Run: headless pygame with SDL's dummy video driver; simulated clock (each Clock.tick advances the game by its frame time, no real sleeping); random seed 0; keys injected as events and as key.get_pressed() state; no mouse input; restart key SPACE tapped at the start of phases 3 and 4.
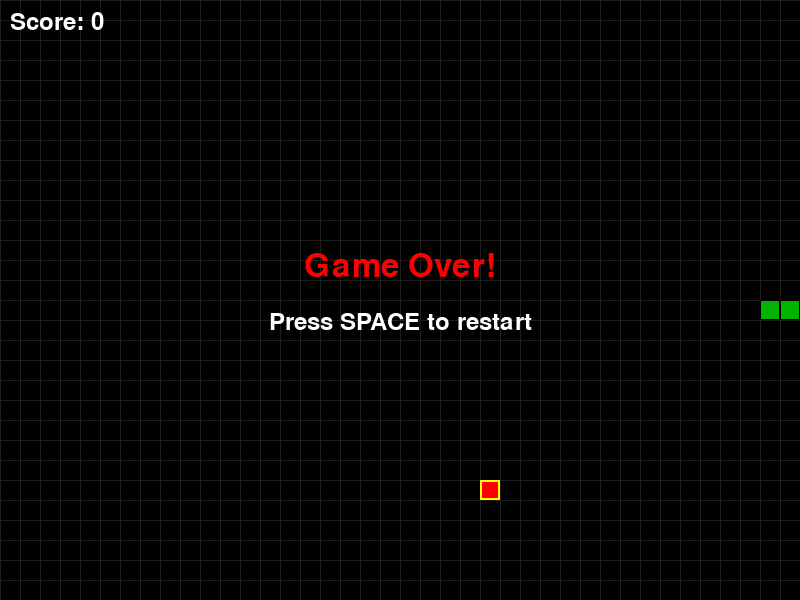
Frame 1 of 4 · flips 1–60 · no input
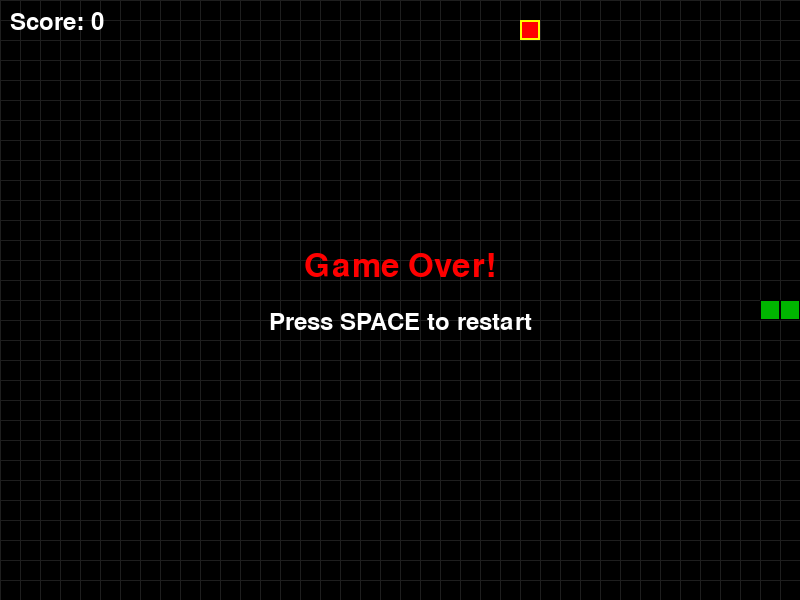
Frame 2 of 4 · flips 61–180 · tapped SPACE, RETURN · held RIGHT (→), D
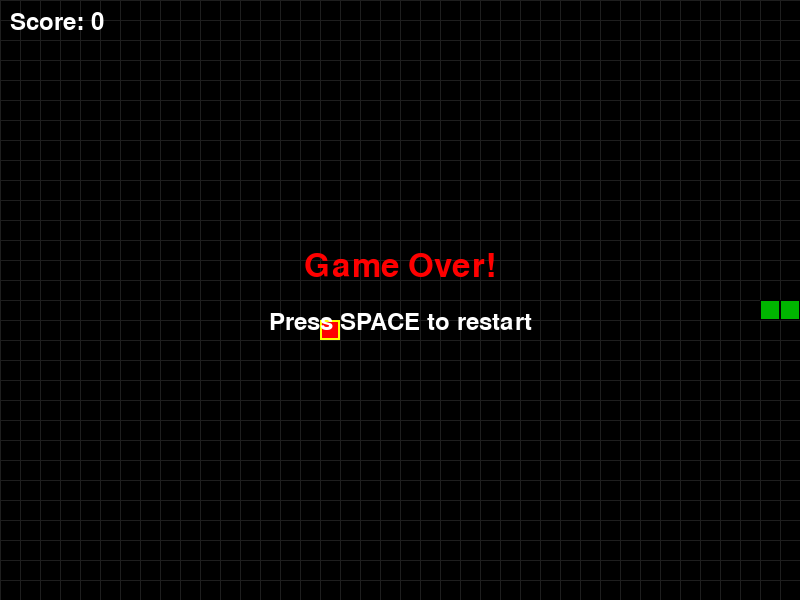
Frame 3 of 4 · flips 181–300 · tapped SPACE · held DOWN (↓), S
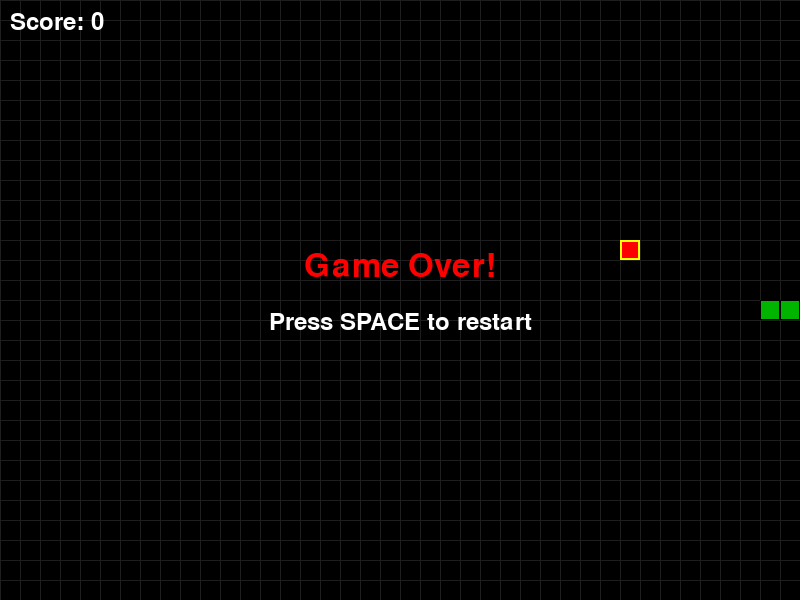
Frame 4 of 4 · flips 301–420 · tapped SPACE · held LEFT (←), A, UP (↑), W

The pygame program that drew these frames:

"""
Day 04: Snake Game - Instructor Complete Version
Classic snake game with growing body and food collection.
"""

import pygame
import sys
import random
from collections import deque

pygame.init()

# Constants
WINDOW_WIDTH = 800
WINDOW_HEIGHT = 600
GRID_SIZE = 20
GRID_WIDTH = WINDOW_WIDTH // GRID_SIZE
GRID_HEIGHT = WINDOW_HEIGHT // GRID_SIZE
FPS = 10

# Colors
BLACK = (0, 0, 0)
WHITE = (255, 255, 255)
GREEN = (0, 255, 0)
DARK_GREEN = (0, 180, 0)
RED = (255, 0, 0)
YELLOW = (255, 255, 0)

# Directions
UP = (0, -1)
DOWN = (0, 1)
LEFT = (-1, 0)
RIGHT = (1, 0)


class Snake:
    """Represents the snake."""
    
    def __init__(self):
        """Initialize snake in center."""
        center_x = GRID_WIDTH // 2
        center_y = GRID_HEIGHT // 2
        self.body = deque([(center_x, center_y), (center_x - 1, center_y), (center_x - 2, center_y)])
        self.direction = RIGHT
        self.grow_pending = False
        
    def move(self):
        """Move snake in current direction."""
        head_x, head_y = self.body[0]
        new_head = (head_x + self.direction[0], head_y + self.direction[1])
        
        self.body.appendleft(new_head)
        
        if not self.grow_pending:
            self.body.pop()
        else:
            self.grow_pending = False
            
    def grow(self):
        """Mark snake to grow on next move."""
        self.grow_pending = True
        
    def change_direction(self, new_direction):
        """Change direction if not opposite."""
        # Can't go backwards
        opposite = {UP: DOWN, DOWN: UP, LEFT: RIGHT, RIGHT: LEFT}
        if new_direction != opposite[self.direction]:
            self.direction = new_direction
            
    def check_collision(self):
        """Check if snake hit itself or wall."""
        head = self.body[0]
        
        # Wall collision
        if not (0 <= head[0] < GRID_WIDTH and 0 <= head[1] < GRID_HEIGHT):
            return True
            
        # Self collision
        if head in list(self.body)[1:]:
            return True
            
        return False
        
    def draw(self, surface):
        """Draw the snake."""
        for i, (x, y) in enumerate(self.body):
            rect = pygame.Rect(x * GRID_SIZE, y * GRID_SIZE, GRID_SIZE, GRID_SIZE)
            color = GREEN if i == 0 else DARK_GREEN
            pygame.draw.rect(surface, color, rect)
            pygame.draw.rect(surface, BLACK, rect, 1)


class Food:
    """Represents food for the snake."""
    
    def __init__(self, snake_body):
        """Place food at random position not on snake."""
        self.position = self.generate_position(snake_body)
        
    def generate_position(self, snake_body):
        """Generate random position not on snake."""
        while True:
            pos = (random.randint(0, GRID_WIDTH - 1), random.randint(0, GRID_HEIGHT - 1))
            if pos not in snake_body:
                return pos
                
    def draw(self, surface):
        """Draw the food."""
        x, y = self.position
        rect = pygame.Rect(x * GRID_SIZE, y * GRID_SIZE, GRID_SIZE, GRID_SIZE)
        pygame.draw.rect(surface, RED, rect)
        pygame.draw.rect(surface, YELLOW, rect, 2)


def main():
    """Main game loop."""
    screen = pygame.display.set_mode((WINDOW_WIDTH, WINDOW_HEIGHT))
    pygame.display.set_caption("Day 04: Snake Game")
    clock = pygame.time.Clock()
    
    # Game objects
    snake = Snake()
    food = Food(snake.body)
    
    # Game state
    score = 0
    game_over = False
    
    # Fonts
    font = pygame.font.Font(None, 48)
    small_font = pygame.font.Font(None, 36)
    
    running = True
    while running:
        for event in pygame.event.get():
            if event.type == pygame.QUIT:
                running = False
            elif event.type == pygame.KEYDOWN and not game_over:
                if event.key in (pygame.K_UP, pygame.K_w):
                    snake.change_direction(UP)
                elif event.key in (pygame.K_DOWN, pygame.K_s):
                    snake.change_direction(DOWN)
                elif event.key in (pygame.K_LEFT, pygame.K_a):
                    snake.change_direction(LEFT)
                elif event.key in (pygame.K_RIGHT, pygame.K_d):
                    snake.change_direction(RIGHT)
            elif event.type == pygame.KEYDOWN and game_over:
                if event.key == pygame.K_SPACE:
                    # Restart
                    snake = Snake()
                    food = Food(snake.body)
                    score = 0
                    game_over = False
                    
        if not game_over:
            # Update
            snake.move()
            
            # Check food collision
            if snake.body[0] == food.position:
                snake.grow()
                score += 10
                food = Food(snake.body)
                
            # Check game over
            if snake.check_collision():
                game_over = True
                
        # Draw
        screen.fill(BLACK)
        
        # Draw grid
        for x in range(0, WINDOW_WIDTH, GRID_SIZE):
            pygame.draw.line(screen, (30, 30, 30), (x, 0), (x, WINDOW_HEIGHT))
        for y in range(0, WINDOW_HEIGHT, GRID_SIZE):
            pygame.draw.line(screen, (30, 30, 30), (0, y), (WINDOW_WIDTH, y))
            
        # Draw game objects
        snake.draw(screen)
        food.draw(screen)
        
        # Draw score
        score_text = small_font.render(f"Score: {score}", True, WHITE)
        screen.blit(score_text, (10, 10))
        
        # Draw game over
        if game_over:
            game_over_text = font.render("Game Over!", True, RED)
            restart_text = small_font.render("Press SPACE to restart", True, WHITE)
            screen.blit(game_over_text, (WINDOW_WIDTH // 2 - game_over_text.get_width() // 2, WINDOW_HEIGHT // 2 - 50))
            screen.blit(restart_text, (WINDOW_WIDTH // 2 - restart_text.get_width() // 2, WINDOW_HEIGHT // 2 + 10))
            
        pygame.display.flip()
        clock.tick(FPS)
        
    pygame.quit()
    sys.exit()


if __name__ == "__main__":
    main()
